Photos from the image-classification dataset "infaprim-clf-7" in the GitHub repository okomiljonov583-cmyk/vit-arcface-cac-SimCLR-CE-classification. Its 109 classes are: femilak variant 2, femilak variant 3, lactamil variant 2, lactamil variant 3, amino formula, amino formula variant 2, amino formula variant 3, anti-reflux formula, anti-reflux formula variant 2, anti-reflux formula variant 3, n p caesarea, n p caesarea 2, n p caesarea 3, comfort formula, comfort formula variant 2, comfort formula variant 3, n p ferm, n p ferm 2, n p ferm 3, goat milk formula stage 1, n p goat 1 2, n p goat 1 3, goat milk formula stage 2, n p goat 2 2, n p goat 2 3, goat milk formula stage 3, n p goat 3 2, n p goat 3 3, non-allergic formula, non-allergic formula variant 2, non-allergic formula variant 3, non-lactose formula, non-lactose formula variant 2, non-lactose formula variant 3, n p p buck 2, buckwheat prunes porridge, buckwheat prunes porridge variant 2, multi-grain porridge, multi-grain porridge variant 2, multi-grain porridge variant 3, multi-grain apple raspberry porridge, n p p multi apple rasp 2, n p p multi apple rasp 3, multi-grain banana strawberry porridge, n p p multi ban straw 2, n p p multi ban straw 3, oat porridge variant 2, oat porridge variant 3, oat banana porridge, oat banana porridge variant 2, oat banana porridge variant 3, oat peach porridge, oat peach porridge variant 2, oat peach porridge variant 3, rice porridge, rice porridge variant 2, rice porridge variant 3, rice banana porridge, rice banana porridge variant 2, rice banana porridge variant 3, wheat apple porridge, wheat apple porridge variant 2, wheat apple porridge variant 3, n p peptidi, n p peptidi 2, n p peptidi 3, pre formula, pre formula variant 2, pre formula variant 3, soy formula, soy formula variant 2, soy formula variant 3, 3 fruits puree, 3 fruits puree variant 2, 3 fruits puree variant 3, mango banana puree, mango banana puree variant 2, mango banana puree variant 3, oat banana puree, oat banana puree variant 2, oat banana puree variant 3, strawberry apple puree, strawberry apple puree variant 2, strawberry apple puree variant 3, apple raspberry puree, apple raspberry puree variant 2, apple raspberry puree variant 3, pre puree stage 5, v 5 pre 2, v 5 pre 3, v 7 pre 2, apple prunes puree, apple prunes puree variant 2, buckwheat pre puree, buckwheat pre puree variant 2, buckwheat pre puree variant 3, corn puree, corn puree variant 2, corn puree variant 3, oat puree, oat puree variant 2, oat puree variant 3, pumpkin puree variant 2, rice puree, rice puree variant 2, rice puree variant 3, rice corn banana puree, v rice corn banana 2, v rice corn banana 3.

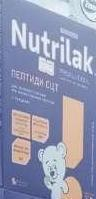
Label: n p peptidi 2

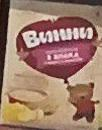
Label: mango banana puree variant 2

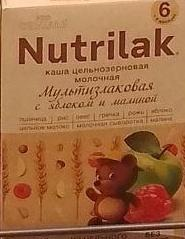
Label: multi-grain apple raspberry porridge

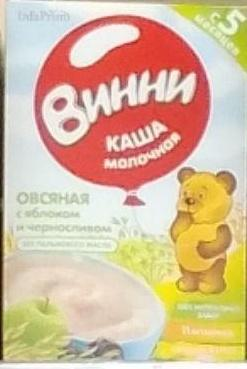
Label: apple prunes puree

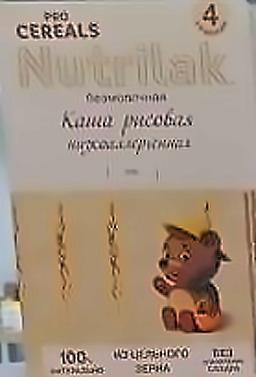
Label: rice porridge variant 2

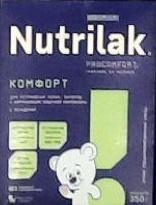
Label: comfort formula
